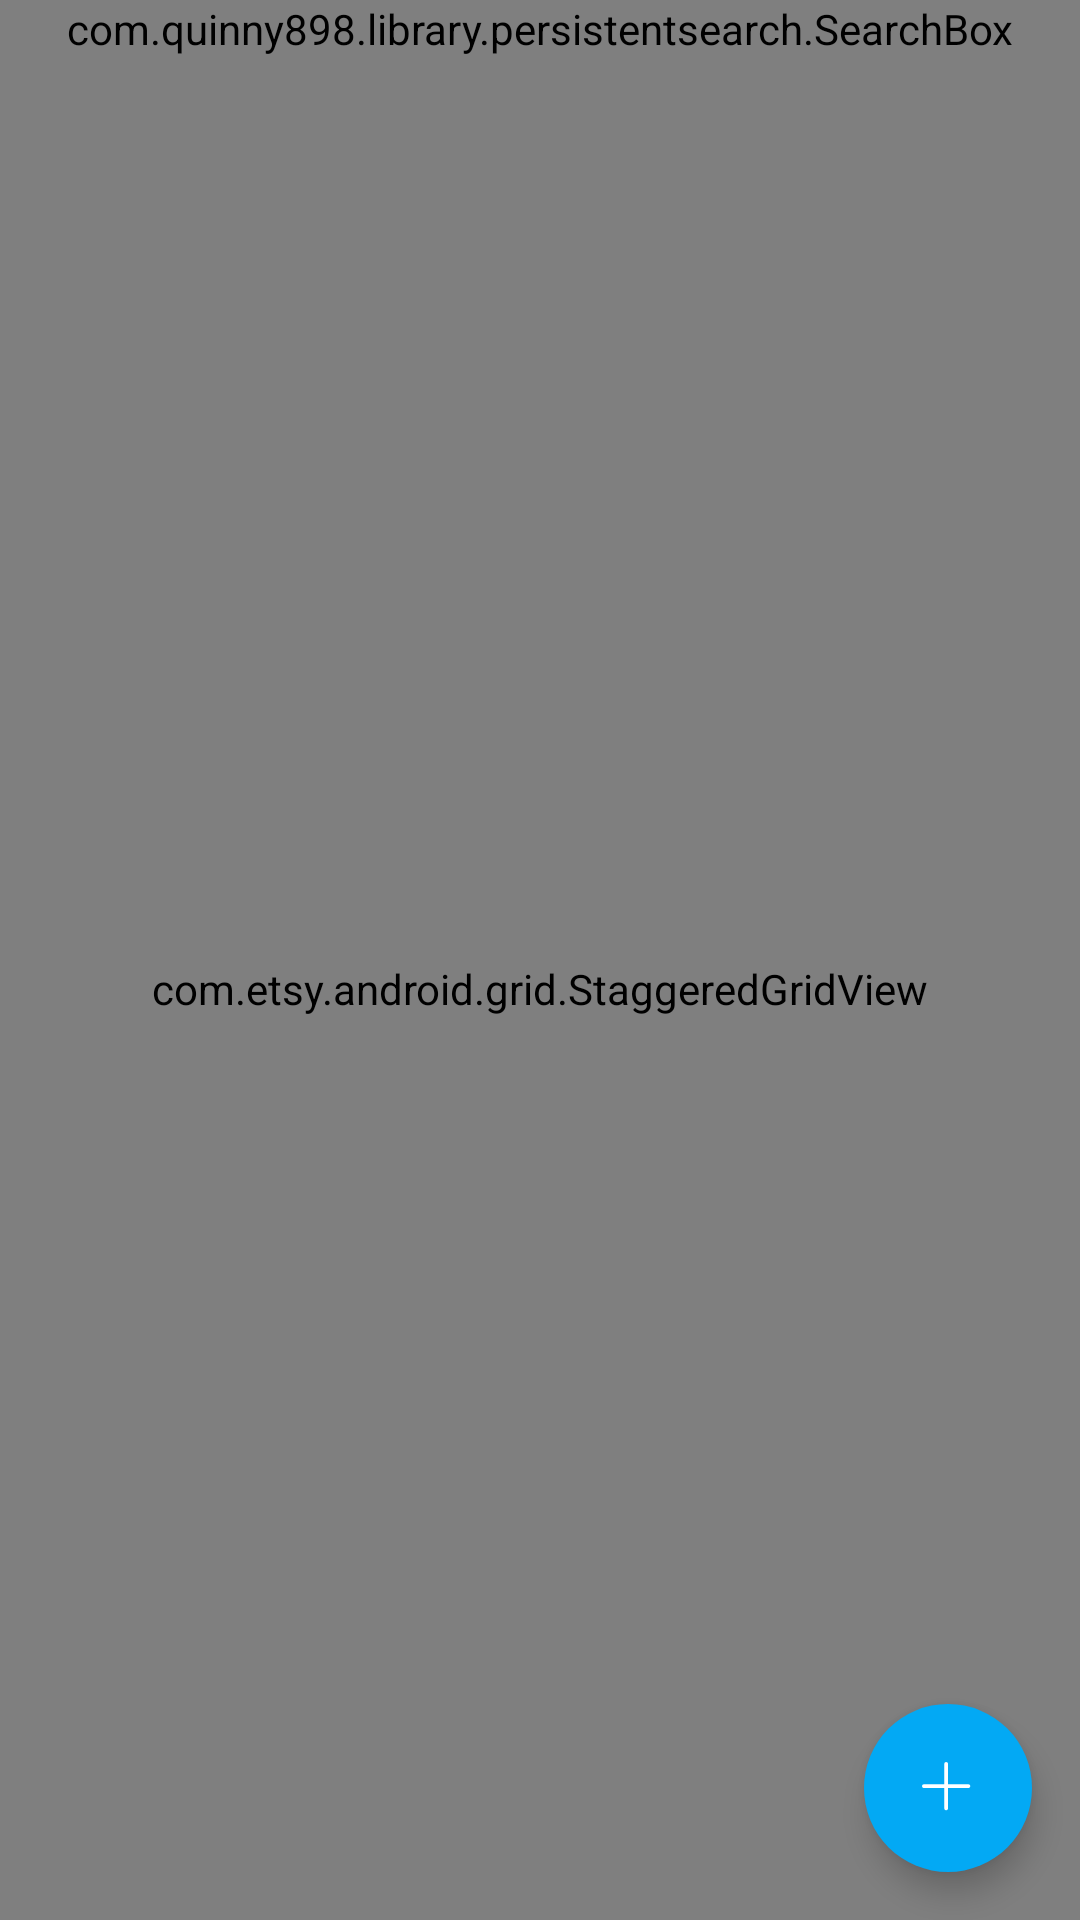

This screen was rendered from an Android layout file. Write that file and the resources it references.
<!-- AndroidManifest.xml: application theme AppTheme -->
<!-- res/layout/frag_notebook.xml -->
<?xml version="1.0" encoding="utf-8"?>
<LinearLayout xmlns:android="http://schemas.android.com/apk/res/android"
              xmlns:app="http://schemas.android.com/apk/res-auto"
              android:layout_width="match_parent"
              android:layout_height="match_parent">

    <LinearLayout
        android:layout_width="match_parent"
        android:layout_height="match_parent"
        android:background="@color/grey"
        android:orientation="vertical">

        <com.quinny898.library.persistentsearch.SearchBox
            android:id="@+id/search_box"
            android:layout_width="match_parent"
            android:layout_height="wrap_content"/>

        <RelativeLayout
            android:layout_width="match_parent"
            android:layout_height="match_parent">

            <com.etsy.android.grid.StaggeredGridView
                android:id="@+id/grid_view"
                android:layout_width="match_parent"
                android:layout_height="match_parent"
                app:column_count="2"
                app:item_margin="8dp"/>

            
            
            
            
            
            
            
            
            
            

            <android.support.design.widget.FloatingActionButton
                android:id="@+id/fab_add_note"
                android:layout_width="wrap_content"
                android:layout_height="wrap_content"
                android:layout_alignParentRight="true"
                android:layout_alignParentBottom="true"
                android:layout_margin="@dimen/fab_margin"
                android:src="@drawable/ic_add"
                app:borderWidth="0dp"
                app:backgroundTint="@color/blue"
                app:rippleColor="@color/x_blue"
                app:fabSize="normal"
                app:layout_anchor="@+id/grid_view"
                app:layout_anchorGravity="bottom|right|end"/>

        </RelativeLayout>


        <TextView
            android:layout_width="match_parent"
            android:layout_height="wrap_content"
            android:gravity="center"
            android:text="记事本"/>
    </LinearLayout>
</LinearLayout>
<!-- resources referenced by this layout -->
<resources>
  <color name="blue">#03A9F4</color>
  <color name="grey">#ffd3d3d3</color>
  <dimen name="fab_margin">16dp</dimen>
  <!-- drawable ic_add (drawable) -->
  <vector android:height="24dp" android:viewportHeight="1024.0"
      android:viewportWidth="1024.0" android:width="24dp" xmlns:android="http://schemas.android.com/apk/res/android">
      <path android:fillColor="#ffffff" android:pathData="M802,459.3H512V169.2c0,-14.8 -11.6,-26.4 -26.4,-26.4s-26.4,11.6 -26.4,26.4v290H169.2c-14.8,0 -26.4,11.6 -26.4,26.4s11.6,26.4 26.4,26.4h290v290c0,14.8 11.6,26.4 26.4,26.4s26.4,-11.6 26.4,-26.4V512h290c14.8,0 26.4,-11.6 26.4,-26.4s-11.6,-26.4 -26.4,-26.4z"/>
  </vector>
  <style name="AppTheme" parent="Theme.AppCompat.Light.NoActionBar">
          
          <item name="colorPrimary">@color/colorPrimary</item>
          <item name="colorPrimaryDark">@color/colorPrimaryDark</item>
          <item name="colorAccent">@color/colorAccent</item>
      </style>
  <color name="colorPrimary">#3F51B5</color>
  <color name="colorPrimaryDark">#303F9F</color>
  <color name="colorAccent">#FF4081</color>
</resources>
